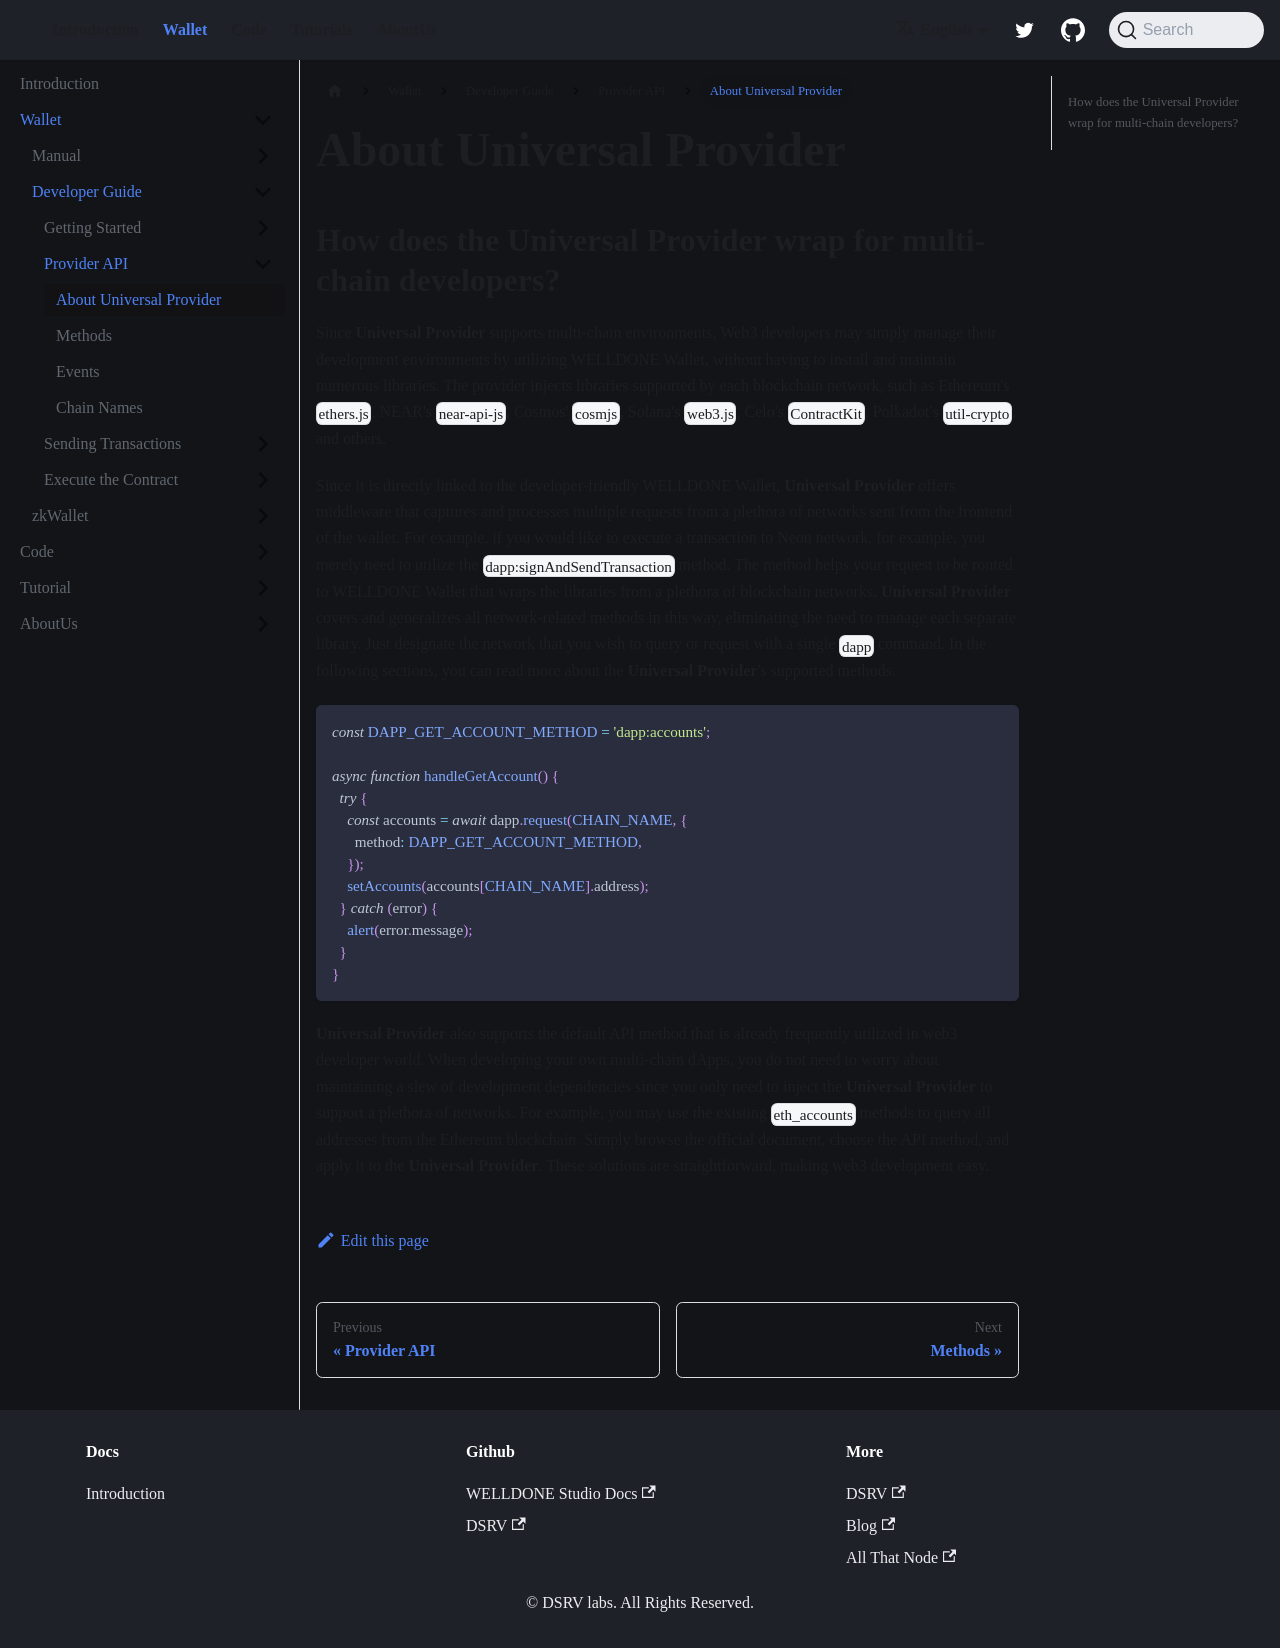

repository: welldonestudio/welldonestudio.github.io · page: wallet/developer-guide/provider-api/how-we-wrap-for-multichain/index.html · generator: docusaurus

---
keywords: [Universal Provider, How does Universal Provider wrap for multi-chain developers?]
description: How Universal Provider supports multi-chain developers
sidebar_position: 1
---

# About Universal Provider

## How does the Universal Provider wrap for multi-chain developers?

Since **Universal Provider** supports multi-chain environments, Web3 developers may simply manage their development environments by utilizing WELLDONE Wallet, without having to install and maintain numerous libraries. The provider injects libraries supported by each blockchain network, such as Ethereum's `ethers.js`, NEAR's `near-api-js`, Cosmos' `cosmjs`, Solana's `web3.js`, Celo's `ContractKit`, Polkadot's `util-crypto`, and others.

Since it is directly linked to the developer-friendly WELLDONE Wallet, **Universal Provider** offers middleware that captures and processes multiple requests from a plethora of networks sent from the frontend of the wallet. For example, if you would like to execute a transaction to Neon network, for example, you merely need to utilize the `dapp:signAndSendTransaction` method. The method helps your request to be routed to WELLDONE Wallet that wraps the libraries from a plethora of blockchain networks. **Universal Provider** covers and generalizes all network-related methods in this way, eliminating the need to manage each separate library. Just designate the network that you wish to query or request with a single `dapp` command. In the following sections, you can read more about the **Universal Provider**'s supported methods.

```javascript
const DAPP_GET_ACCOUNT_METHOD = 'dapp:accounts';

async function handleGetAccount() {
  try {
    const accounts = await dapp.request(CHAIN_NAME, {
      method: DAPP_GET_ACCOUNT_METHOD,
    });
    setAccounts(accounts[CHAIN_NAME].address);
  } catch (error) {
    alert(error.message);
  }
}
```

**Universal Provider** also supports the default API method that is already frequently utilized in web3 developer world. When developing your own multi-chain dApps, you do not need to worry about maintaining a slew of development dependencies since you only need to inject the **Universal Provider** to support a plethora of networks. For example, you may use the existing `eth_accounts` methods to query all addresses from the Ethereum blockchain. Simply browse the official document, choose the API method, and apply it to the **Universal Provider**. These solutions are straightforward, making web3 development easy.
